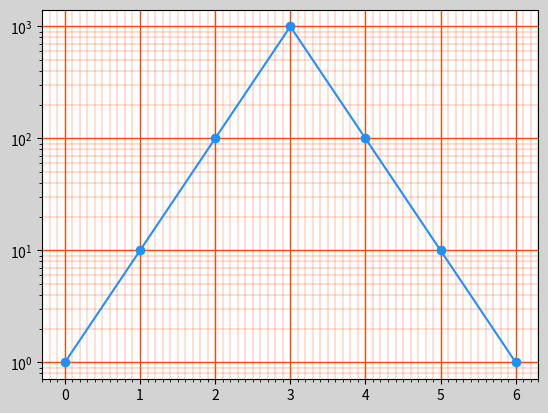

Generate this figure with matplotlib:
import matplotlib.pyplot as mp
import numpy as np
mp.figure('Grid Line',facecolor='lightgray')
ax = mp.gca()
# 修改刻度定位器
ax.xaxis.set_major_locator(mp.MultipleLocator(1)) # x轴主刻度
ax.xaxis.set_minor_locator(mp.MultipleLocator(0.1)) # x轴副刻度

ax.yaxis.set_major_locator(mp.MultipleLocator(250)) # y轴主刻度
ax.yaxis.set_minor_locator(mp.MultipleLocator(50)) # y轴副刻度

ax.grid(which='major',axis='both',color='orangered',linewidth=1) # 主刻度网格线设置
ax.grid(which='minor',axis='both',color='orangered',linewidth=0.25) # 副刻度网格线设置

# 绘制曲线
y = np.array([1,10,100,1000,100,10,1])
# mp.plot(y,'o-',color='dodgerblue')
# mp.show()

# 半对数坐标
# y轴将以指数方式递增.基于半对数坐标绘制第二个子图.
mp.semilogy(y,'o-',color='dodgerblue')
mp.show()